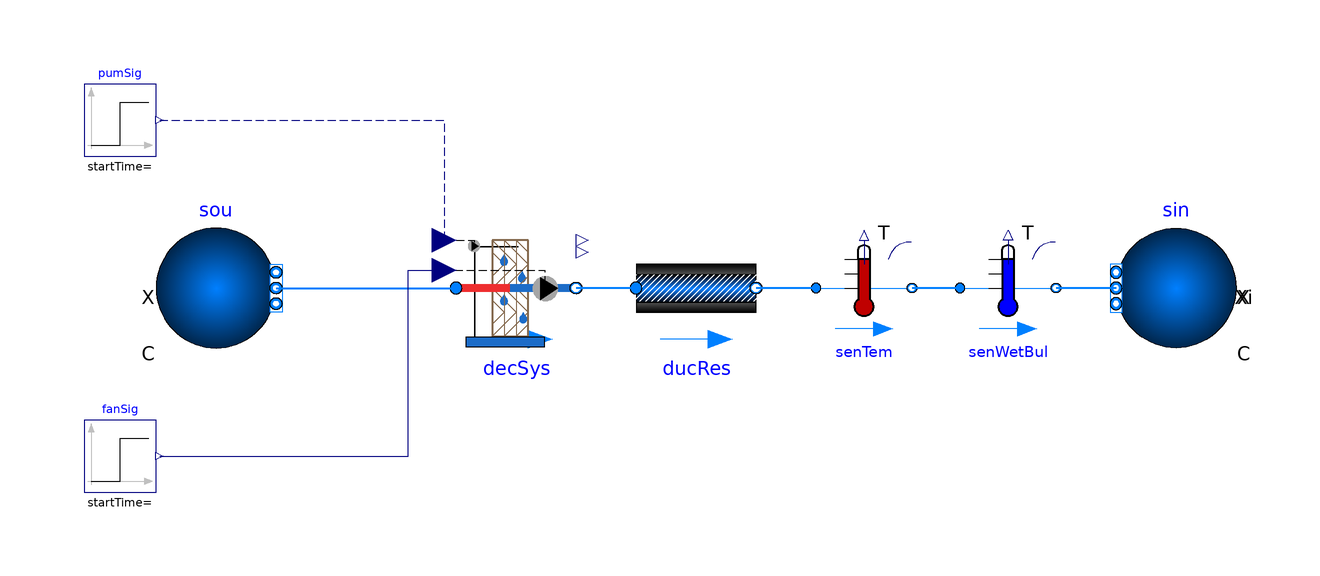

The component connection diagram of the Modelica model below, drawn from its own Placement and Line annotations.

model Check
  extends Modelica.Icons.Example;

  //Medium model
  package MediumWater = Buildings.Media.Water "Water medium";
  package MediumAir = Buildings.Media.Air "Air medium";

  //Real mW_flow_nominal=1 "Nominal mass flow rate on water side";
  //Real mA_flow_nominal=1 "Nominal mass flow rate on air side";

  //Real dpW_nominal=10000 "Nominal pressure drop on the water side";
  //Real dpA_nominal=10000 "Nominal pressure drop on the air side";
 // Real dpD_nominal=10000 "Nominal pressure drop across the duct";

  SystemModel.DecSystemPhysicsBased
                           decSys(
    redeclare package Medium = MediumAir,
    m_flow_nominal=1,
    dp_nominal=10000,
    mW_flow_nominal=1,
    dp_pad_nominal=1000000000,
    dp_pip_nominal=1000000000)  "Direct evaporative cooling system" annotation (Placement(transformation(extent={{-30,30},{-10,50}})));
  Buildings.Fluid.Sources.Boundary_pT sou(
    redeclare package Medium = MediumAir,
    use_Xi_in=false,
    use_T_in=false,
    nPorts=1) annotation (Placement(transformation(extent={{-80,30},{-60,50}})));
  Buildings.Fluid.Sources.Boundary_pT sin(
    redeclare package Medium = MediumAir,
    use_T_in=false,
    nPorts=1) annotation (Placement(transformation(extent={{100,30},{80,50}})));
  Buildings.Fluid.Sensors.TemperatureTwoPort senTem(redeclare package Medium = MediumAir, m_flow_nominal=1)
    annotation (Placement(transformation(extent={{30,32},{46,48}})));
  Buildings.Fluid.Sensors.TemperatureWetBulbTwoPort senWetBul(redeclare package Medium = MediumAir, m_flow_nominal=1)
    annotation (Placement(transformation(extent={{54,32},{70,48}})));
  Buildings.Fluid.FixedResistances.PressureDrop ducRes(
    redeclare package Medium = MediumAir,
    m_flow_nominal=1,
    dp_nominal=0)           "Resistance offered by the duct" annotation (Placement(transformation(extent={{0,30},{20,50}})));
  Modelica.Blocks.Sources.Step pumSig(height=1)
                                      "Pump signal" annotation (Placement(transformation(extent={{-92,62},
            {-80,74}})));
  Modelica.Blocks.Sources.Step fanSig(height=2)
                                      "Pump signal"
    annotation (Placement(transformation(extent={{-92,6},{-80,18}})));
equation
  connect(sou.ports[1], decSys.port_a) annotation (Line(
      points={{-60,40},{-30,40}},
      color={0,127,255},
      thickness=0.5));
  connect(sin.ports[1], senWetBul.port_b) annotation (Line(
      points={{80,40},{70,40}},
      color={0,127,255},
      thickness=0.5));
  connect(senWetBul.port_a, senTem.port_b) annotation (Line(
      points={{54,40},{46,40}},
      color={0,127,255},
      thickness=0.5));
  connect(senTem.port_a, ducRes.port_b) annotation (Line(
      points={{30,40},{20,40}},
      color={0,127,255},
      thickness=0.5));
  connect(ducRes.port_a, decSys.port_b) annotation (Line(
      points={{0,40},{-10,40}},
      color={0,127,255},
      thickness=0.5));
  connect(pumSig.y, decSys.pumSig) annotation (Line(
      points={{-79.4,68},{-32,68},{-32,48}},
      color={0,0,127},
      pattern=LinePattern.Dash));
  connect(fanSig.y, decSys.fanSig) annotation (Line(points={{-79.4,12},{-38,12},
          {-38,43},{-32,43}}, color={0,0,127}));
  annotation (Icon(coordinateSystem(preserveAspectRatio=false, extent={{-100,-120},{100,100}})), Diagram(coordinateSystem(preserveAspectRatio=false, extent={{-120,-140},
            {120,100}})));
end Check;